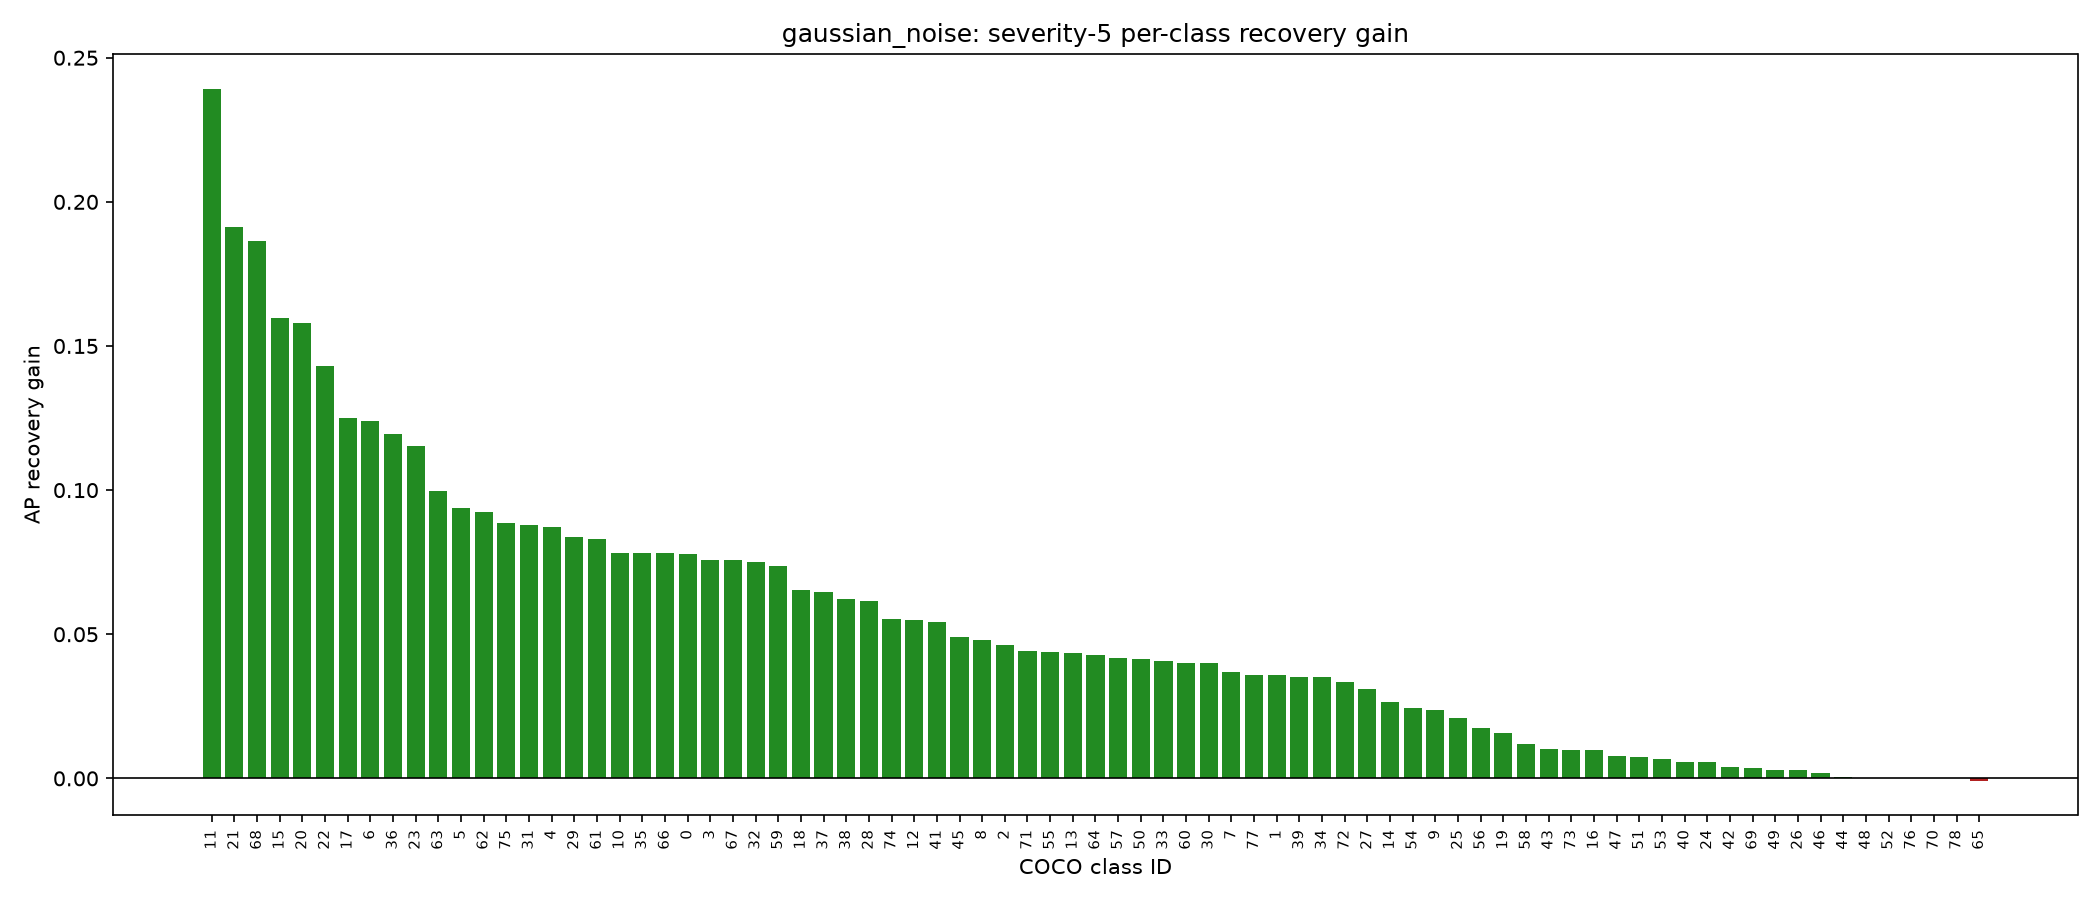

Data behind this chart, as committed beside it:
class_id, raw_ap, recovered_ap, gain
11, 0.3199, 0.559, 0.2391
21, 0.08458, 0.276, 0.1914
68, 0.05149, 0.238, 0.1865
15, 0.0793, 0.2391, 0.1598
20, 0.01513, 0.173, 0.1579
22, 0.4047, 0.5477, 0.1431
17, 0.1253, 0.2504, 0.1252
6, 0.1681, 0.2921, 0.124
36, 0.08174, 0.2013, 0.1195
23, 0.192, 0.3074, 0.1154
63, 0.07121, 0.1708, 0.09961
5, 0.08388, 0.1778, 0.09393
62, 0.07636, 0.1689, 0.09257
75, 0.0521, 0.1407, 0.08859
31, 0.03833, 0.1263, 0.08802
4, 0.2001, 0.2874, 0.08724
29, 0.2749, 0.3585, 0.08359
61, 0.04746, 0.1304, 0.08295
10, 0.3599, 0.4381, 0.07817
35, 0.04451, 0.1226, 0.07813
66, 0.06065, 0.1388, 0.07811
0, 0.1935, 0.2712, 0.07772
3, 0.08993, 0.1658, 0.07586
67, 0.02456, 0.1003, 0.07573
32, 0.1289, 0.2038, 0.07499
59, 0.08533, 0.159, 0.07365
18, 0.03317, 0.09844, 0.06527
37, 0.04729, 0.1118, 0.06451
38, 0.1843, 0.2464, 0.06217
28, 0.009988, 0.07161, 0.06162
74, 0.1647, 0.2201, 0.05534
12, 0.05407, 0.1091, 0.05506
41, 0.05208, 0.1064, 0.05433
45, 0.04407, 0.09316, 0.04909
8, 0.0007896, 0.04881, 0.04802
2, 0.0552, 0.1016, 0.04638
71, 0.07625, 0.1204, 0.04411
55, 0.02247, 0.0663, 0.04383
13, 0.04223, 0.0857, 0.04347
64, 0.06908, 0.112, 0.04291
57, 0.07969, 0.1214, 0.0417
50, 0.04613, 0.08746, 0.04133
33, 0.0741, 0.1149, 0.04078
60, 0.04982, 0.09, 0.04018
30, 0.06353, 0.1035, 0.03995
7, 0.02794, 0.06497, 0.03703
77, 0.01713, 0.05313, 0.036
1, 0.01316, 0.04912, 0.03596
39, 0.003605, 0.03894, 0.03534
34, 0.02813, 0.06321, 0.03508
72, 0.006483, 0.03997, 0.03348
27, 0.09056, 0.1216, 0.03109
14, 0.03968, 0.06606, 0.02638
54, 0.01538, 0.03974, 0.02436
9, 0.04593, 0.06982, 0.02389
25, 0.05376, 0.07484, 0.02108
56, 0.03246, 0.04985, 0.0174
19, 0.05024, 0.06605, 0.01581
58, 0.02412, 0.03607, 0.01195
43, 0.002203, 0.01234, 0.01014
... 19 more rows
